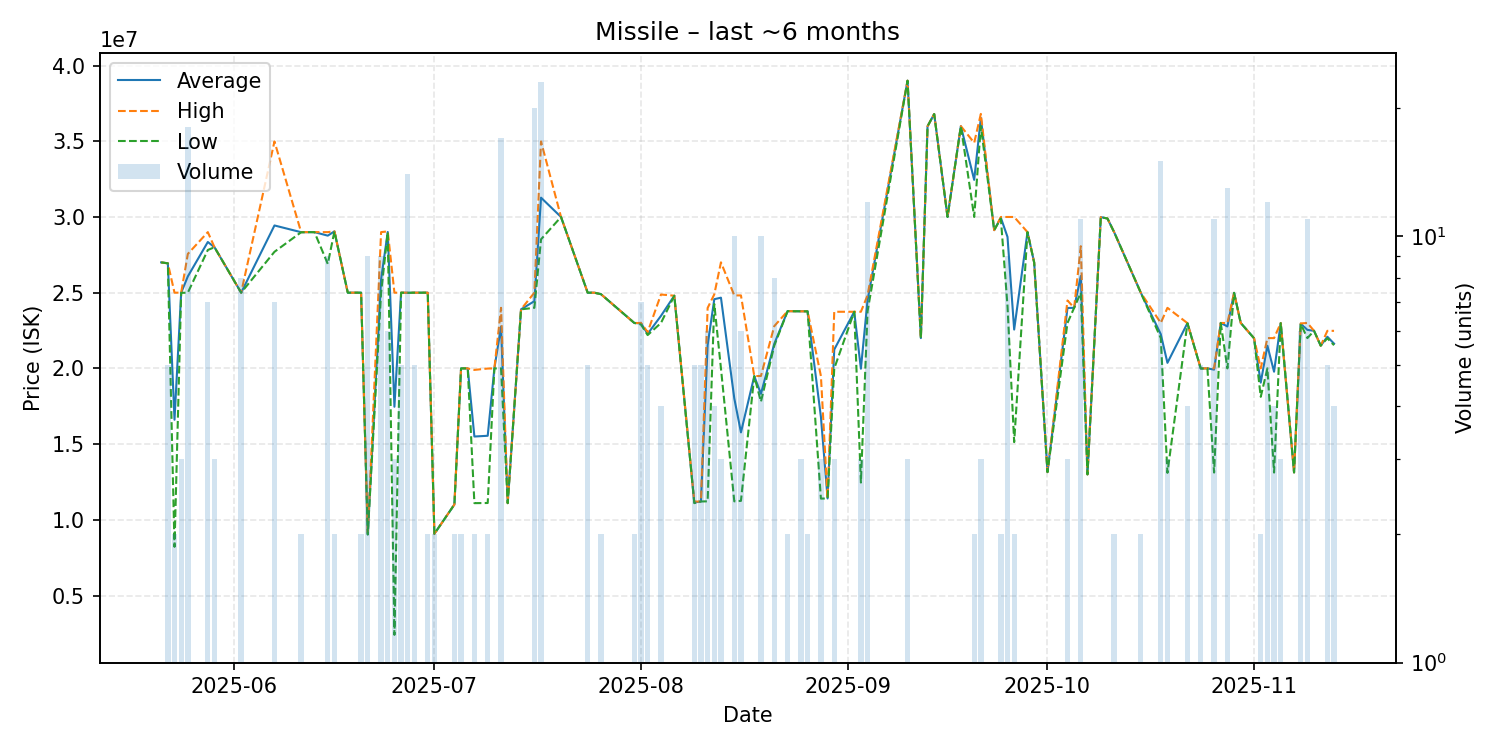

The table this chart was drawn from, first rows:
date, average, highest, lowest, order_count, volume
2025-05-21, 27000000, 27000000, 27000000, 1, 1
2025-05-22, 26940000, 26940000, 26940000, 1, 5
2025-05-23, 16607000, 25000000, 8214000, 2, 2
2025-05-24, 24996667, 25000000, 24990000, 2, 3
2025-05-25, 26075556, 27560000, 25000000, 7, 18
2025-05-28, 28348571, 29000000, 27820000, 5, 7
2025-05-29, 28000000, 28000000, 28000000, 1, 3
2025-06-02, 25000000, 25000000, 25000000, 1, 8
2025-06-07, 29440000, 34990000, 27700000, 6, 7
2025-06-11, 28995000, 29000000, 28990000, 2, 2
2025-06-13, 29000000, 29000000, 29000000, 1, 1
2025-06-15, 28766667, 29000000, 26900000, 3, 9
2025-06-16, 29050000, 29050000, 29050000, 1, 2
2025-06-18, 25000000, 25000000, 25000000, 1, 1
2025-06-20, 25000000, 25000000, 25000000, 2, 2
2025-06-21, 9033444, 9034000, 9033000, 2, 9
2025-06-23, 25888889, 29000000, 25000000, 2, 9
2025-06-24, 29008333, 29050000, 29000000, 2, 6
2025-06-25, 17466667, 25000000, 2400000, 3, 3
2025-06-26, 25000000, 25000000, 25000000, 2, 5
2025-06-27, 24993571, 25000000, 24990000, 5, 14
2025-06-28, 25000000, 25000000, 25000000, 1, 5
2025-06-30, 25000000, 25000000, 25000000, 1, 2
2025-07-01, 9076000, 9076000, 9076000, 1, 2
2025-07-04, 11010000, 11010000, 11010000, 1, 2
2025-07-05, 20000000, 20000000, 20000000, 2, 2
2025-07-06, 20000000, 20000000, 20000000, 1, 1
2025-07-07, 15500000, 19900000, 11100000, 2, 2
2025-07-09, 15550000, 19990000, 11110000, 2, 2
2025-07-10, 20000000, 20000000, 20000000, 1, 1
2025-07-11, 22763529, 24000000, 20000000, 9, 17
2025-07-12, 11100000, 11100000, 11100000, 1, 1
2025-07-14, 23900000, 23900000, 23900000, 1, 1
2025-07-16, 24439500, 25000000, 24000000, 6, 20
2025-07-17, 31275652, 34990000, 28525000, 6, 23
2025-07-20, 30000000, 30000000, 30000000, 1, 1
2025-07-24, 25000000, 25000000, 25000000, 1, 5
2025-07-25, 25000000, 25000000, 25000000, 1, 1
2025-07-26, 24900000, 24900000, 24900000, 2, 2
2025-07-31, 23000000, 23000000, 23000000, 1, 2
2025-08-01, 22971429, 23000000, 22900000, 2, 7
2025-08-02, 22280000, 22400000, 22200000, 3, 5
2025-08-04, 23470000, 24880000, 23000000, 3, 4
2025-08-06, 24800000, 24800000, 24800000, 1, 1
2025-08-09, 11140000, 11200000, 11100000, 2, 5
2025-08-10, 11210000, 11210000, 11210000, 1, 5
2025-08-11, 21533333, 23990000, 11220000, 6, 6
2025-08-12, 24570000, 24890000, 24250000, 3, 4
2025-08-13, 24670000, 27005000, 20000000, 3, 3
2025-08-15, 18020000, 24820000, 11220000, 4, 10
2025-08-16, 15773333, 24820000, 11250000, 4, 6
2025-08-18, 19490000, 19490000, 19490000, 1, 1
2025-08-19, 18319000, 19500000, 17800000, 4, 10
2025-08-21, 21622500, 22790000, 21500000, 5, 8
2025-08-23, 23780000, 23780000, 23780000, 2, 2
2025-08-25, 23770000, 23770000, 23770000, 1, 3
2025-08-26, 23770000, 23770000, 23770000, 2, 2
2025-08-28, 16796667, 19495000, 11400000, 3, 3
2025-08-29, 11410000, 11410000, 11410000, 1, 1
2025-08-30, 21243333, 23740000, 19995000, 3, 3
... 48 more rows
